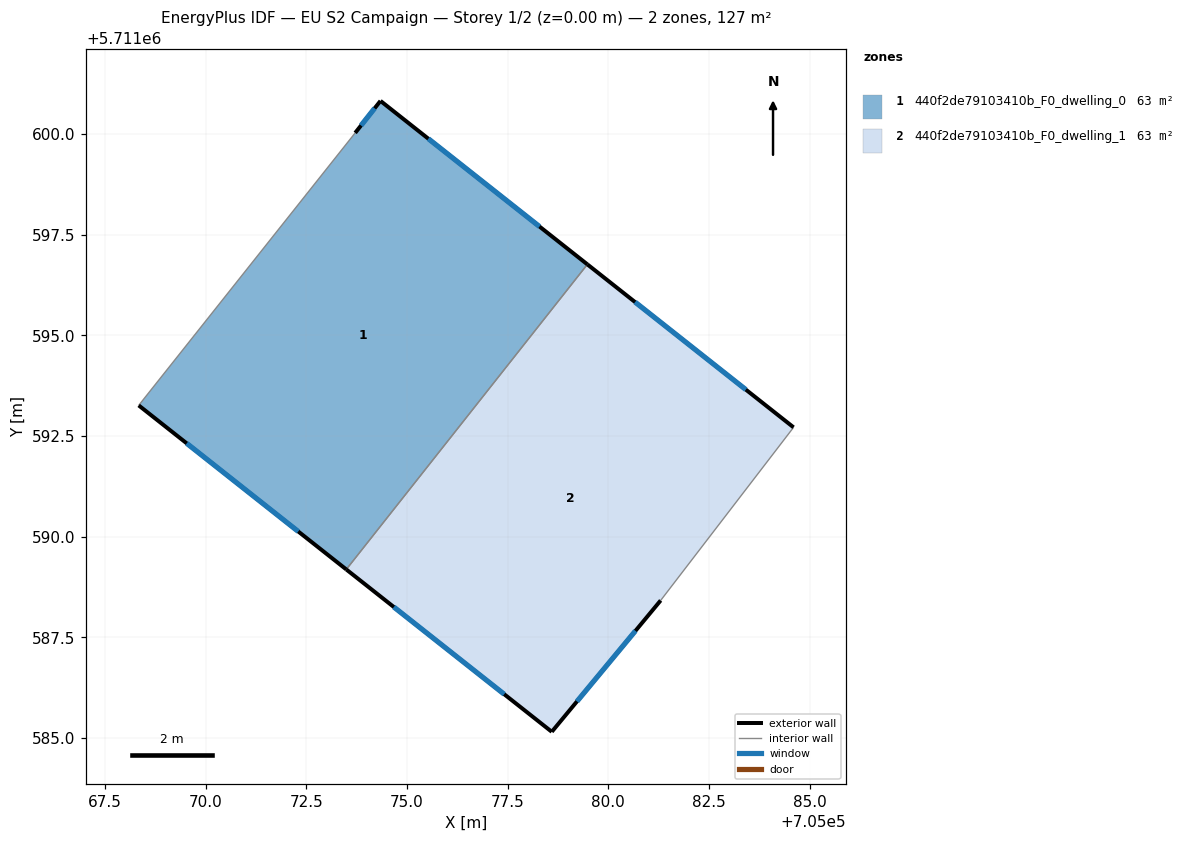
=== STOREY PLAN SPEC (per zone: floor XY polygon, exterior-wall plan segments, windows/doors) ===
zone 1: 440f2de79103410b_F0_dwelling_0  (63.3 m²)
  floor: (705079.48, 5711596.76) (705073.49, 5711589.19) (705068.34, 5711593.26) (705073.71, 5711600.03) (705074.34, 5711600.82)
  exterior wall: (705074.34, 5711600.82) – (705073.71, 5711600.03)  [1.0 m]
    window: (705074.20, 5711600.64) – (705073.86, 5711600.21)  [0.9 m²]
  exterior wall: (705079.48, 5711596.76) – (705074.34, 5711600.82)  [6.5 m]
    window: (705078.29, 5711597.70) – (705075.53, 5711599.88)  [5.7 m²]
  exterior wall: (705068.34, 5711593.26) – (705073.49, 5711589.19)  [6.6 m]
    window: (705069.53, 5711592.32) – (705072.30, 5711590.13)  [5.7 m²]
  interior walls: 2
zone 2: 440f2de79103410b_F0_dwelling_1  (63.3 m²)
  floor: (705084.60, 5711592.71) (705081.30, 5711588.42) (705078.60, 5711585.16) (705073.49, 5711589.19) (705079.48, 5711596.76)
  exterior wall: (705073.49, 5711589.19) – (705078.60, 5711585.16)  [6.5 m]
    window: (705074.67, 5711588.25) – (705077.42, 5711586.09)  [5.6 m²]
  exterior wall: (705084.60, 5711592.71) – (705079.48, 5711596.76)  [6.5 m]
    window: (705083.41, 5711593.65) – (705080.66, 5711595.82)  [5.6 m²]
  exterior wall: (705078.60, 5711585.16) – (705081.30, 5711588.42)  [4.2 m]
    window: (705079.22, 5711585.91) – (705080.67, 5711587.66)  [3.7 m²]
  interior walls: 2

=== DERIVED (storey summary) ===
Building: EU S2 Campaign
Storey: 1 of 2  (floor level z = 0.00 m)
Storey gross floor area: 126.6 m²
Zones on this storey: 2
  - 440f2de79103410b_F0_dwelling_0: floor 63.3 m²; exterior wall 14.1 m (42.4 m²); 3 window(s) 12.2 m²; WWR 28.8%
  - 440f2de79103410b_F0_dwelling_1: floor 63.3 m²; exterior wall 17.3 m (51.8 m²); 3 window(s) 14.9 m²; WWR 28.8%
Zone adjacency (shared interzone walls):
  - 440f2de79103410b_F0_dwelling_0 ↔ 440f2de79103410b_F0_dwelling_1